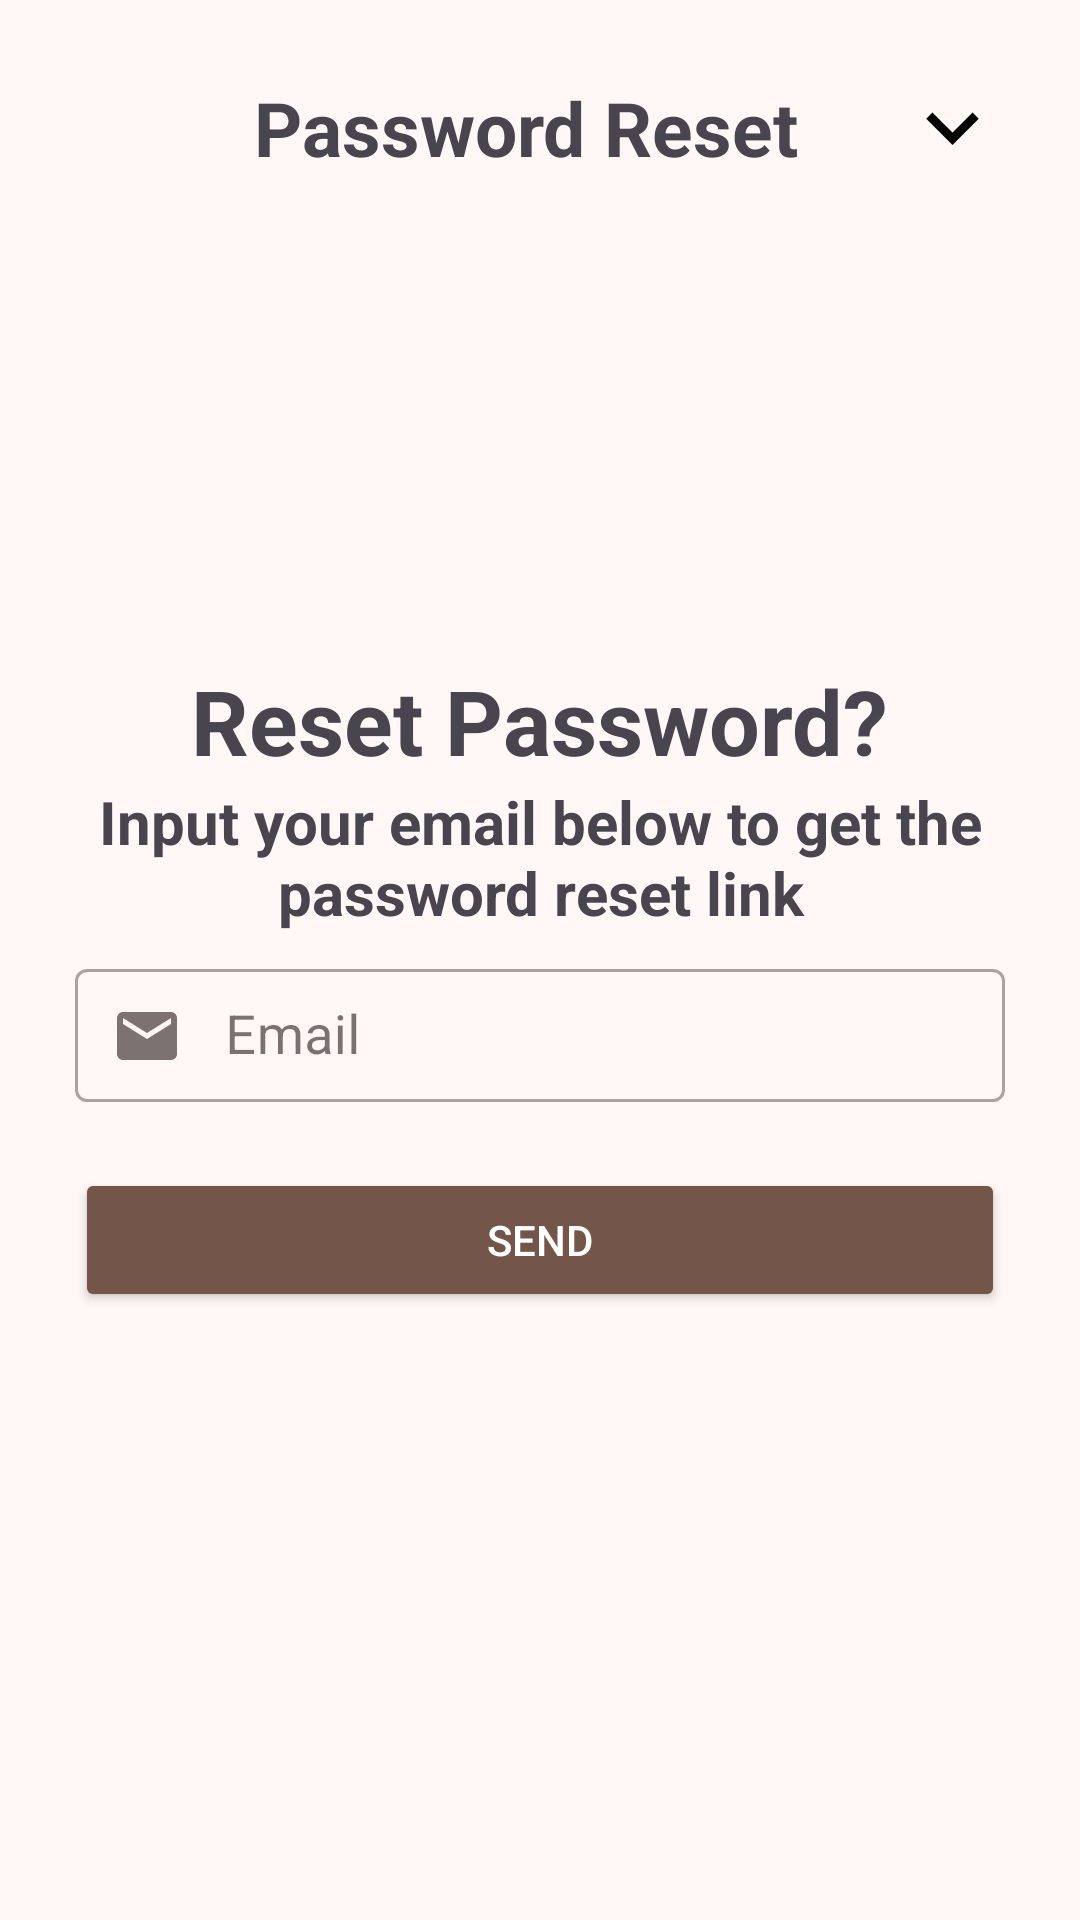

Produce the Android XML layout that renders to this screen, including the resource entries it uses.
<!-- AndroidManifest.xml: application theme AppTheme -->
<!-- res/layout/fragment_reset_password.xml -->
<?xml version="1.0" encoding="utf-8"?>
<androidx.constraintlayout.widget.ConstraintLayout xmlns:android="http://schemas.android.com/apk/res/android"
    xmlns:tools="http://schemas.android.com/tools"
    android:layout_width="match_parent"
    android:layout_height="match_parent"
    xmlns:app="http://schemas.android.com/apk/res-auto"
    android:padding="25dp"
    tools:context=".ui.bottomsheets.resetpassword.ResetPasswordFragment">

    <LinearLayout
        android:id="@+id/titleContainer"
        android:layout_width="match_parent"
        android:layout_height="wrap_content"
        android:orientation="horizontal"
        app:layout_constraintEnd_toEndOf="parent"
        app:layout_constraintStart_toStartOf="parent"
        app:layout_constraintTop_toTopOf="parent">

        <TextView
            android:id="@+id/eventTitle"
            android:layout_width="0dp"
            android:layout_height="wrap_content"
            android:layout_gravity="center_vertical|center_horizontal"
            android:layout_marginStart="25dp"
            android:layout_weight="1"
            android:text="Password Reset"
            android:textAlignment="center"
            android:textSize="25sp"
            android:textStyle="bold" />

        <ImageButton
            android:id="@+id/closeBottomSheet"
            android:layout_width="35dp"
            android:layout_height="35dp"
            android:layout_gravity="center_vertical"
            android:background="@drawable/ic_down" />

    </LinearLayout>


    <com.google.android.material.imageview.ShapeableImageView
        android:id="@+id/forgotPassIc"
        android:layout_width="120dp"
        android:layout_height="120dp"
        android:layout_alignParentStart="true"
        android:layout_gravity="center"
        android:layout_marginStart="25dp"
        android:layout_marginTop="20dp"
        android:padding="8dp"
        android:src="@drawable/ic_forget_pass"
        app:layout_constraintEnd_toEndOf="parent"
        app:layout_constraintStart_toStartOf="parent"
        app:layout_constraintTop_toBottomOf="@id/titleContainer" />

    <LinearLayout
        android:id="@+id/textContainer"
        android:layout_width="wrap_content"
        android:layout_height="wrap_content"
        android:layout_marginTop="20dp"
        android:orientation="vertical"
        app:layout_constraintEnd_toEndOf="parent"
        app:layout_constraintStart_toStartOf="parent"
        app:layout_constraintTop_toBottomOf="@id/forgotPassIc">

        <TextView
            android:layout_width="wrap_content"
            android:layout_height="wrap_content"
            android:text="Reset Password?"
            android:layout_gravity="center_horizontal"
            android:textSize="30sp"
            android:textStyle="bold" />

        <TextView
            android:layout_width="wrap_content"
            android:layout_height="wrap_content"
            android:layout_gravity="center_horizontal"
            android:text="Input your email below to get the password reset link"
            android:textSize="20sp"
            android:textAlignment="center"
            android:textStyle="bold" />

    </LinearLayout>


    <com.google.android.material.textfield.TextInputLayout
        android:id="@+id/emailLayout"
        style="@style/Widget.MaterialComponents.TextInputLayout.OutlinedBox"
        android:layout_width="match_parent"
        android:layout_height="wrap_content"
        android:layout_marginTop="5dp"
        android:hint="@string/email"
       app:layout_constraintStart_toStartOf="parent"
        app:layout_constraintEnd_toEndOf="parent"
        app:layout_constraintTop_toBottomOf="@+id/textContainer"
        app:startIconDrawable="@drawable/ic_email">

        <com.google.android.material.textfield.TextInputEditText
            android:id="@+id/email"
            android:layout_width="match_parent"
            android:layout_height="wrap_content"
            android:inputType="textEmailAddress"
            android:padding="10dp"
            android:paddingStart="50dp"
            android:textSize="18sp"
            tools:ignore="RtlSymmetry" />
    </com.google.android.material.textfield.TextInputLayout>

    <TextView
        android:id="@+id/notifyMsg"
        android:layout_width="match_parent"
        android:layout_height="wrap_content"
        app:layout_constraintTop_toBottomOf="@id/emailLayout"
        android:visibility="gone"
        app:layout_constraintEnd_toEndOf="parent"
        app:layout_constraintStart_toStartOf="parent"
        android:textAlignment="center"/>

    <androidx.appcompat.widget.AppCompatButton
        android:id="@+id/sendRestPassEmail"
        android:layout_width="match_parent"
        android:layout_height="wrap_content"
        android:layout_marginTop="20dp"
        android:backgroundTint="@color/md_theme_secondaryFixedDim_mediumContrast"
        android:text="@string/send"
        android:textColor="@android:color/white"
        app:layout_constraintEnd_toEndOf="parent"
        app:layout_constraintStart_toStartOf="parent"
        app:layout_constraintTop_toBottomOf="@id/notifyMsg" />


</androidx.constraintlayout.widget.ConstraintLayout>
<!-- resources referenced by this layout -->
<resources>
  <color name="md_theme_secondaryFixedDim_mediumContrast">#74554A</color>
  <!-- drawable ic_down (drawable) -->
  <vector xmlns:android="http://schemas.android.com/apk/res/android" android:height="24dp" android:tint="#030303" android:viewportHeight="24" android:viewportWidth="24" android:width="24dp">
        
      <path android:fillColor="@android:color/white" android:pathData="M7.41,8.59L12,13.17l4.59,-4.58L18,10l-6,6 -6,-6 1.41,-1.41z"/>
      
  </vector>
  <!-- drawable ic_email (drawable) -->
  <vector xmlns:android="http://schemas.android.com/apk/res/android" android:height="24dp" android:tint="#414141" android:viewportHeight="24" android:viewportWidth="24" android:width="24dp">
        
      <path android:fillColor="@android:color/white" android:pathData="M20,4L4,4c-1.1,0 -1.99,0.9 -1.99,2L2,18c0,1.1 0.9,2 2,2h16c1.1,0 2,-0.9 2,-2L22,6c0,-1.1 -0.9,-2 -2,-2zM20,8l-8,5 -8,-5L4,6l8,5 8,-5v2z"/>
      
  </vector>
  <string name="email">Email</string>
  <string name="send">Send</string>
  <color name="md_theme_primary">#8F4C35</color>
  <color name="md_theme_onPrimary">#FFFFFF</color>
  <color name="md_theme_primaryContainer">#FFDBD0</color>
  <color name="md_theme_onPrimaryContainer">#390C00</color>
  <color name="md_theme_secondary">#77574D</color>
  <color name="md_theme_onSecondary">#FFFFFF</color>
  <color name="md_theme_secondaryContainer">#FFDBD0</color>
  <color name="md_theme_onSecondaryContainer">#2C160E</color>
  <color name="md_theme_tertiary">#6A5E2F</color>
  <color name="md_theme_onTertiary">#FFFFFF</color>
  <color name="md_theme_tertiaryContainer">#F3E2A7</color>
  <color name="md_theme_onTertiaryContainer">#221B00</color>
  <color name="md_theme_error">#BA1A1A</color>
  <color name="md_theme_onError">#FFFFFF</color>
  <color name="md_theme_errorContainer">#FFDAD6</color>
  <color name="md_theme_onErrorContainer">#410002</color>
  <color name="md_theme_background">#FFF8F6</color>
  <color name="md_theme_onBackground">#231917</color>
  <color name="md_theme_surface">#FFF8F6</color>
  <color name="md_theme_onSurface">#231917</color>
  <color name="md_theme_surfaceVariant">#F5DED7</color>
  <color name="md_theme_onSurfaceVariant">#53433F</color>
  <color name="md_theme_outline">#85736E</color>
  <color name="md_theme_outlineVariant">#D8C2BB</color>
  <color name="md_theme_inverseSurface">#392E2B</color>
  <color name="md_theme_inverseOnSurface">#FFEDE8</color>
  <color name="md_theme_inversePrimary">#FFB59D</color>
  <color name="md_theme_primaryFixed">#FFDBD0</color>
  <color name="md_theme_onPrimaryFixed">#390C00</color>
  <color name="md_theme_primaryFixedDim">#FFB59D</color>
  <color name="md_theme_onPrimaryFixedVariant">#723520</color>
  <color name="md_theme_secondaryFixed">#FFDBD0</color>
  <color name="md_theme_onSecondaryFixed">#2C160E</color>
  <color name="md_theme_secondaryFixedDim">#E7BDB0</color>
  <color name="md_theme_onSecondaryFixedVariant">#5D4036</color>
  <color name="md_theme_tertiaryFixed">#F3E2A7</color>
  <color name="md_theme_onTertiaryFixed">#221B00</color>
  <color name="md_theme_tertiaryFixedDim">#D6C68D</color>
  <color name="md_theme_onTertiaryFixedVariant">#51461A</color>
  <color name="md_theme_surfaceDim">#E8D6D1</color>
  <color name="md_theme_surfaceBright">#FFF8F6</color>
  <color name="md_theme_surfaceContainerLowest">#FFFFFF</color>
  <color name="md_theme_surfaceContainerLow">#FFF1ED</color>
  <color name="md_theme_surfaceContainer">#FCEAE5</color>
  <color name="md_theme_surfaceContainerHigh">#F7E4DF</color>
  <color name="md_theme_surfaceContainerHighest">#F1DFDA</color>
</resources>
